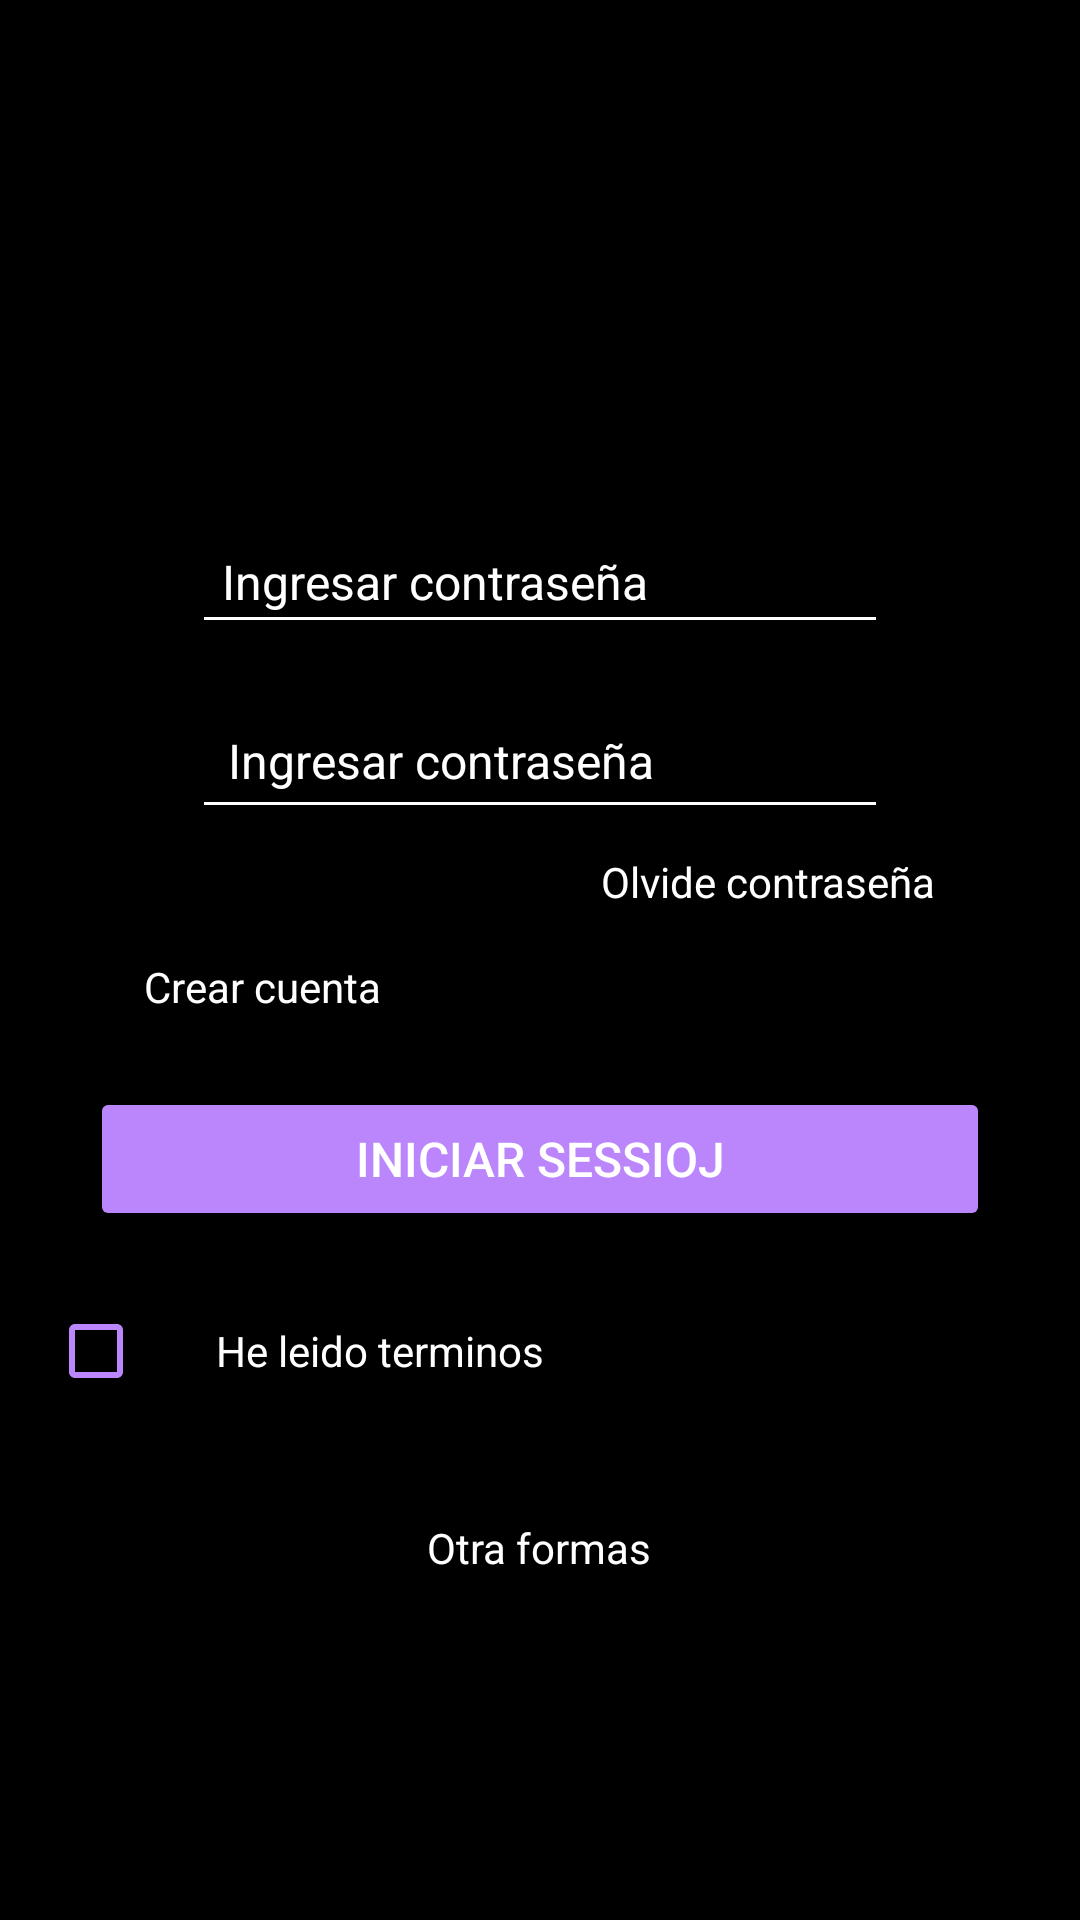

Write the Android layout XML for this screen, with the resource values it uses.
<!-- AndroidManifest.xml: application theme Theme.ConexionESP32 -->
<!-- res/layout/activity_login_main.xml -->
<?xml version="1.0" encoding="utf-8"?>
<ScrollView xmlns:android="http://schemas.android.com/apk/res/android"
    xmlns:app="http://schemas.android.com/apk/res-auto"
    xmlns:tools="http://schemas.android.com/tools"
    android:id="@+id/main"
    android:layout_width="match_parent"
    android:layout_height="match_parent"
    tools:context=".pantLogin.LoginMainActivity"
    android:background="@color/black"
    android:padding="16dp"
    android:fillViewport="true">

<LinearLayout
    android:layout_width="match_parent"
    android:layout_height="wrap_content"
    android:orientation="vertical"
    android:gravity="center_horizontal">

    
    <ImageView
        android:id="@+id/logo"
        android:layout_width="75dp"
        android:layout_height="75dp"
        android:layout_marginTop="50dp"
        android:src="@drawable/logodots"
        android:scaleType="fitXY"
        android:contentDescription="DotsApp"
        />

    
    <EditText
        android:id="@+id/editTextInsertEmail"
        android:layout_width="match_parent"
        android:layout_height="wrap_content"
        android:layout_marginTop="32dp"
        android:layout_marginStart="48dp"
        android:layout_marginEnd="48dp"
        android:hint="Ingresar contraseña"
        android:textColor="@color/white"
        android:textColorHint="@color/white"
        android:inputType="textEmailAddress"
        android:backgroundTint="@color/white"
        android:padding="10dp"
        android:paddingEnd="10dp"
        android:textSize="16sp" />

    
    <EditText
        android:id="@+id/editTextInsertPassword"
        android:layout_width="match_parent"
        android:layout_height="wrap_content"
        android:layout_marginTop="16dp"
        android:layout_marginStart="48dp"
        android:layout_marginEnd="48dp"
        android:hint="Ingresar contraseña"
        android:textColor="@color/white"
        android:textColorHint="@color/white"
        android:inputType="textPassword"
        android:backgroundTint="@color/white"
        android:padding="12dp"
        android:textSize="16sp" />

    
    <TextView
        android:id="@+id/forgotPassword"
        android:layout_width="wrap_content"
        android:layout_height="wrap_content"
        android:layout_gravity="end"
        android:layout_marginTop="8dp"
        android:text="Olvide contraseña"
        android:textColor="@color/white"
        android:textSize="14sp"
        android:clickable="true"
        android:focusable="true"
        android:layout_marginEnd="32dp"
        />
    
    <LinearLayout
        android:layout_width="match_parent"
        android:layout_height="wrap_content"
        android:layout_marginTop="16dp"
        android:orientation="horizontal">

        <TextView
            android:id="@+id/createAccount"
            android:layout_width="wrap_content"
            android:layout_height="wrap_content"
            android:text="Crear cuenta"
            android:textColor="@color/white"
            android:textSize="14sp"
            android:layout_marginEnd="16dp"
            android:clickable="true"
            android:focusable="true"
            android:layout_marginStart="32dp"
            />

    </LinearLayout>


    
    <Button
        android:id="@+id/buttonLogin"
        android:layout_width="300dp"
        android:layout_height="wrap_content"
        android:layout_marginTop="24dp"
        android:backgroundTint="@color/purple_200"
        android:text="Iniciar sessioj"
        android:textColor="@color/white"
        android:padding="12dp"
        android:textSize="16sp" />


    
    <LinearLayout
        android:layout_width="match_parent"
        android:layout_height="wrap_content"
        android:orientation="horizontal"
        android:layout_marginTop="16dp"
        android:gravity="center_vertical">
        <CheckBox
            android:id="@+id/checkBoxTerms"
            android:layout_width="wrap_content"
            android:layout_height="wrap_content"
            android:buttonTint="@color/purple_200"
            android:layout_marginEnd="8dp"/>
        <TextView
            android:id="@+id/userAgreement"
            android:layout_width="wrap_content"
            android:layout_height="wrap_content"
            android:text="He leido terminos"
            android:textColor="@color/white"
            />
    </LinearLayout>

    
    <TextView
        android:id="@+id/otherLoginOptions"
        android:layout_width="wrap_content"
        android:layout_height="wrap_content"
        android:layout_marginTop="32dp"
        android:text="Otra formas"
        android:textColor="@color/white"
        android:textSize="14sp"
        android:layout_gravity="center_horizontal" />

    
    <LinearLayout
        android:layout_width="match_parent"
        android:layout_height="wrap_content"
        android:orientation="horizontal"
        android:gravity="center"
        android:layout_marginTop="16dp">

        
        
        <ImageButton
            android:id="@+id/buttonGoogle"
            android:layout_width="50dp"
            android:layout_height="50dp"
            android:layout_margin="8dp"
            android:scaleType="fitXY"
            android:src="@drawable/logodots"
            android:background="?attr/selectableItemBackgroundBorderless"
            android:contentDescription="Iniciar sesión con Google" />

        
    </LinearLayout>

</LinearLayout>
</ScrollView>
<!-- resources referenced by this layout -->
<resources>
  <style name="Theme.ConexionESP32" parent="Theme.MaterialComponents.DayNight.DarkActionBar">
          
          <item name="colorPrimary">@color/purple_500</item>
          <item name="colorPrimaryVariant">@color/purple_700</item>
          <item name="colorOnPrimary">@color/white</item>
          
          <item name="colorSecondary">@color/teal_200</item>
          <item name="colorSecondaryVariant">@color/teal_700</item>
          <item name="colorOnSecondary">@color/black</item>
          
          <item name="android:statusBarColor">?attr/colorPrimaryVariant</item>
          
      </style>
  <!-- not gathered from this repository: default colours our renderer supplied (Android Studio template values) -->
  <color name="purple_200">#FFBB86FC</color>
  <color name="purple_500">#FF6200EE</color>
  <color name="purple_700">#FF3700B3</color>
  <color name="teal_200">#FF03DAC5</color>
  <color name="teal_700">#FF018786</color>
  <color name="black">#FF000000</color>
  <color name="white">#FFFFFFFF</color>
</resources>
